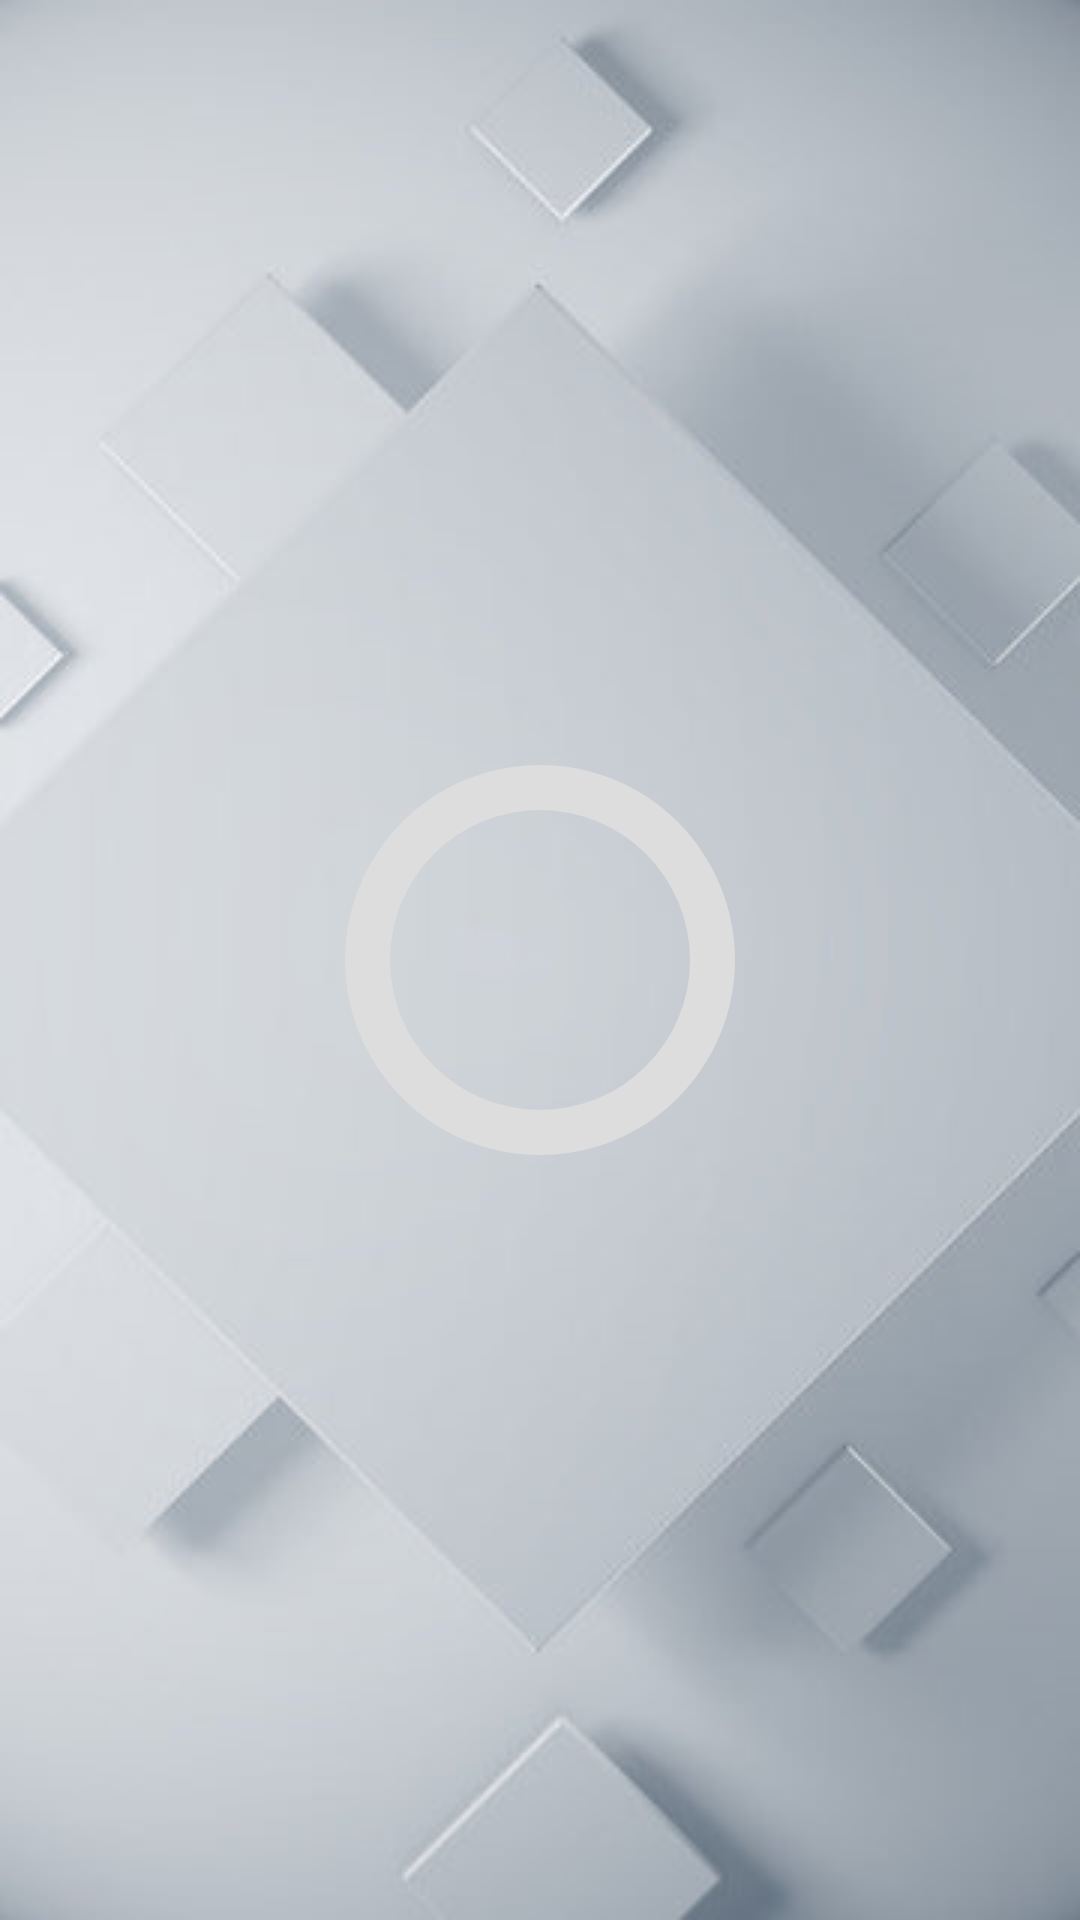

Reconstruct the res/layout file that produces this screen, plus the resources it refers to.
<!-- AndroidManifest.xml: application theme Theme.ASM -->
<!-- res/layout/activity_splash_page.xml -->
<?xml version="1.0" encoding="utf-8"?>
<androidx.constraintlayout.widget.ConstraintLayout xmlns:android="http://schemas.android.com/apk/res/android"
    xmlns:app="http://schemas.android.com/apk/res-auto"
    xmlns:tools="http://schemas.android.com/tools"
    android:id="@+id/clSplashPage"
    android:layout_width="match_parent"
    android:layout_height="match_parent"
    android:background="@drawable/welcome"
    tools:context=".activity.SplashPageActivity">

    <ProgressBar
        android:id="@+id/pbLoading"
        style="?android:attr/progressBarStyle"
        android:layout_width="150dp"
        android:layout_height="150dp"
        android:indeterminateOnly="false"
        android:progressDrawable="@drawable/circle"
        app:layout_constraintBottom_toBottomOf="parent"
        app:layout_constraintEnd_toEndOf="parent"
        app:layout_constraintStart_toStartOf="parent"
        app:layout_constraintTop_toTopOf="parent"
        tools:progress="100" />

    <TextView
        android:id="@+id/tvProgress"
        android:layout_width="wrap_content"
        android:layout_height="wrap_content"
        android:textAppearance="@style/TextAppearance.AppCompat.Large"
        app:layout_constraintBottom_toBottomOf="@+id/pbLoading"
        app:layout_constraintEnd_toEndOf="@+id/pbLoading"
        app:layout_constraintStart_toStartOf="@+id/pbLoading"
        app:layout_constraintTop_toTopOf="@+id/pbLoading"
        tools:text="60%" />

    <ImageView
        android:id="@+id/ivLogo"
        android:layout_width="166dp"
        android:layout_height="203dp"

        android:visibility="invisible"
        app:layout_constraintBottom_toBottomOf="parent"
        app:layout_constraintEnd_toEndOf="parent"
        app:layout_constraintStart_toStartOf="parent"
        app:layout_constraintTop_toTopOf="parent"
        app:srcCompat="@drawable/logo"
        tools:visibility="visible" />

</androidx.constraintlayout.widget.ConstraintLayout>
<!-- resources referenced by this layout -->
<resources>
  <!-- drawable circle (drawable) -->
  <?xml version="1.0" encoding="utf-8"?>
  <layer-list xmlns:android="http://schemas.android.com/apk/res/android">
      <item>
          <shape
              android:shape="ring"
              android:thicknessRatio="10"
              android:useLevel="false">
              <solid android:color="#DDD"/>
          </shape>
      </item>
      <item>
          <rotate
              android:fromDegrees="270"
              android:toDegrees="270">
              <shape
                  android:shape="ring"
                  android:thicknessRatio="10"
                  android:useLevel="true">
                  <gradient
                      android:endColor="@color/red"
                      android:startColor="@color/yellow"
                      android:type="sweep"/>
              </shape>
          </rotate>
      </item>
  </layer-list>
  <!-- drawable logo: vector/xml drawable (drawable, 10804 chars, omitted) -->
  <!-- drawable welcome: jpg bitmap (drawable, 17402 bytes) -->
  <style name="Theme.ASM" parent="Base.Theme.ASM" />
  <color name="red">#DB3545 </color>
  <color name="yellow">#FFC108</color>
  <style name="Base.Theme.ASM" parent="Theme.Material3.DayNight.NoActionBar">
          <item name="colorPrimary">@color/lavender</item>
          <item name="colorPrimaryVariant">@color/lavender</item>
      </style>
  <color name="lavender">#8692F7</color>
</resources>
